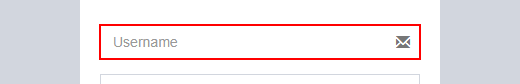
Task: Este robô tem como finalidade extrair os dados do sistema SAESP dos participantes do evento e em seguida Transformar  os dados, posteriormente gravando em um arquivo csv para que seja feito carga no sitema do vFAIRS. No final disto ele irá enviar um e-mail para os participantes com os dados de Login e Senha e o Direct Login Link.
Workflow: Load_Login_VFAIRS

Step 1: type [VFAIRSuser] into the text box

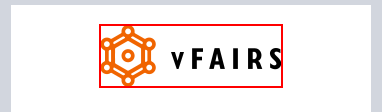
Step 2: Find Element 'IMG' on the image in window 'Sign In' (chrome.exe)

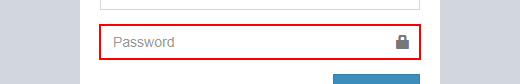
Step 3: type a value into the text box in window 'Sign In' (chrome.exe)

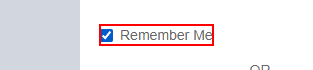
Step 4: click on the element in window 'Sign In' (chrome.exe)

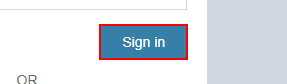
Step 5: click on the button in window 'Sign In' (chrome.exe)

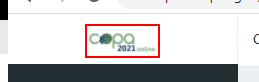
Step 6: find the element 'COPA*' in window 'Dashboard' (chrome.exe)
